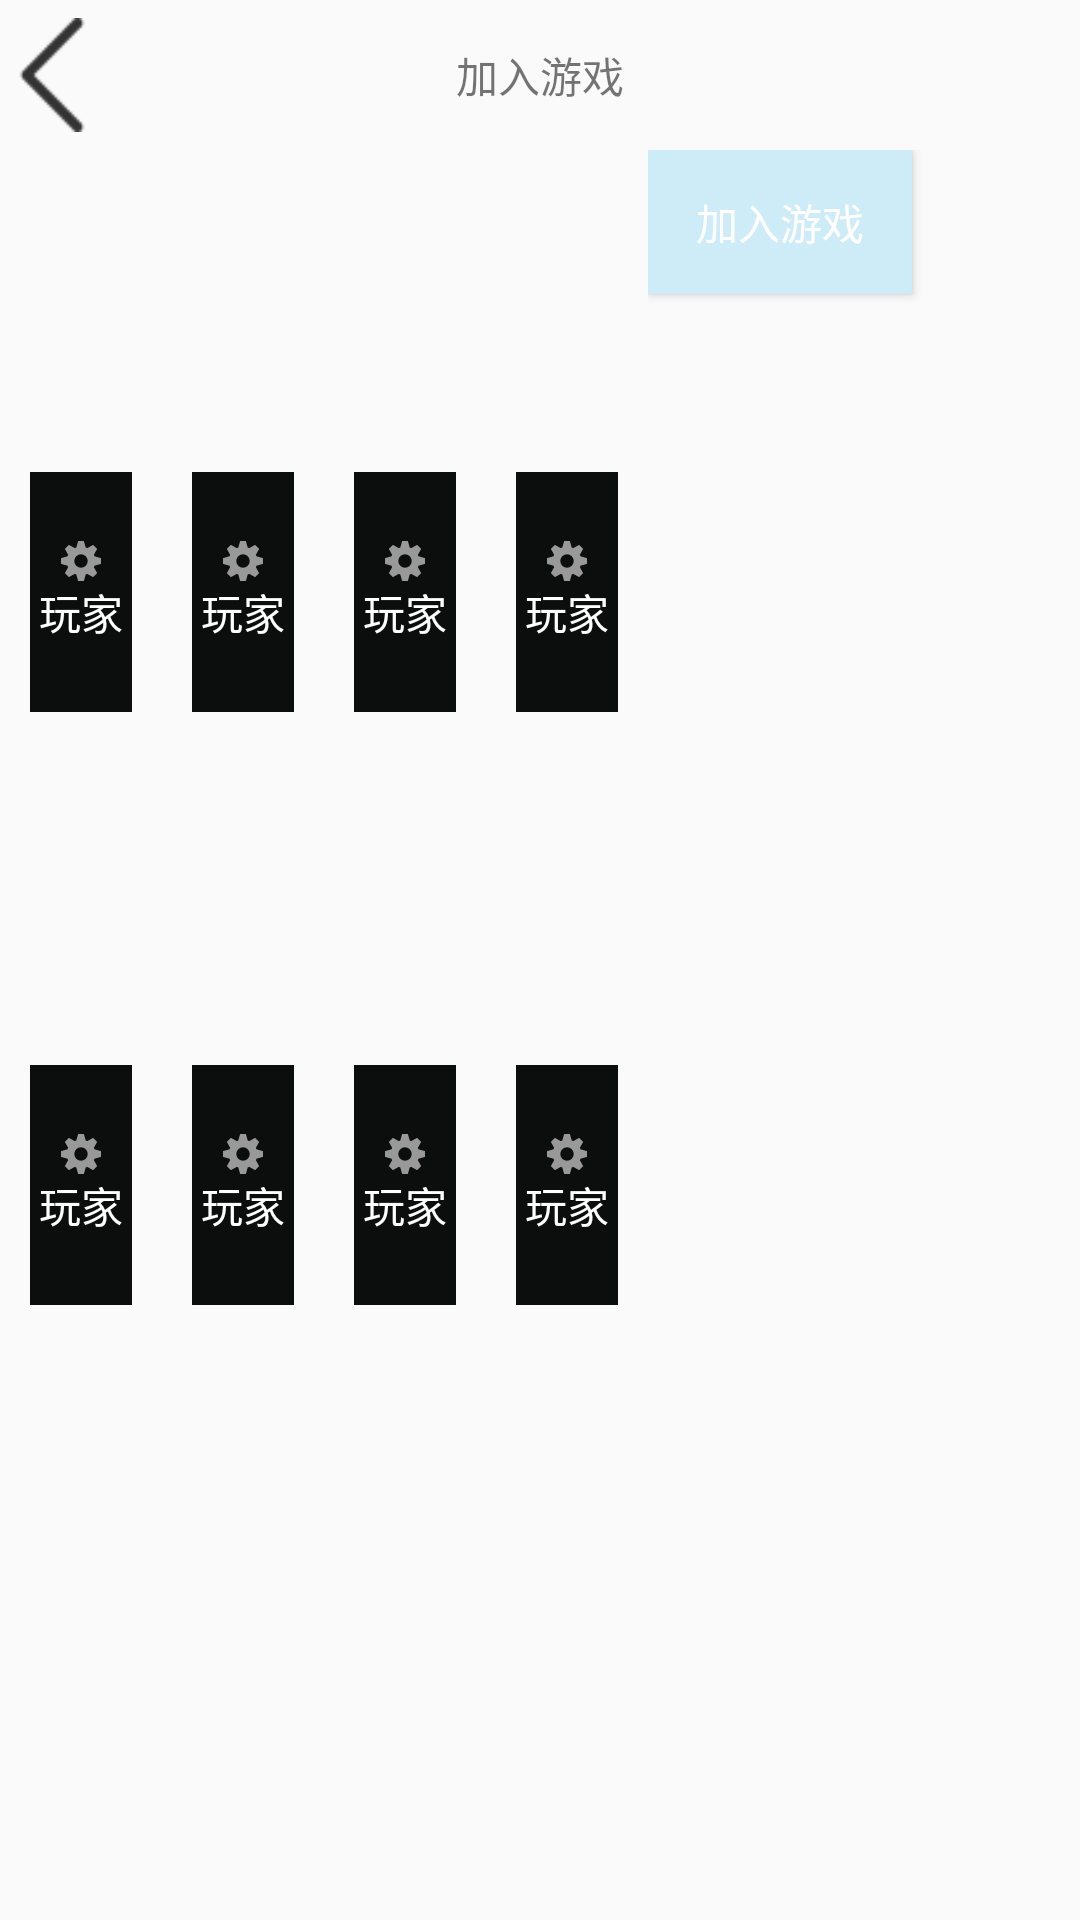

Write the Android layout XML for this screen, with the resource values it uses.
<!-- AndroidManifest.xml: application theme AppTheme -->
<!-- res/layout/activity_local_seat.xml -->
<?xml version="1.0" encoding="utf-8"?>
<LinearLayout xmlns:android="http://schemas.android.com/apk/res/android"
    android:layout_width="match_parent"
    android:layout_height="match_parent"
    android:orientation="vertical">

    <RelativeLayout
        android:id="@+id/local_main_top_title"
        android:layout_width="match_parent"
        android:layout_height="50dp">
        <TextView
            android:layout_width="match_parent"
            android:layout_height="match_parent"
            android:gravity="center"
            android:text="加入游戏"
            />
        <ImageView
            android:id="@+id/top_title_back"
            android:layout_width="38dp"
            android:layout_height="38dp"
            android:src="@drawable/icon_back"
            android:layout_centerVertical="true"/>
    </RelativeLayout>
    <LinearLayout
        android:layout_width="match_parent"
        android:layout_height="match_parent"
        android:orientation="horizontal">
        <LinearLayout
            android:layout_width="0dp"
            android:layout_height="match_parent"
            android:orientation="vertical"
            android:layout_weight="6">
            <LinearLayout
                android:layout_width="match_parent"
                android:layout_height="0dp"
                android:orientation="horizontal"
                android:gravity="center_vertical"
                android:layout_weight="1">
                <LinearLayout
                    android:id="@+id/system_user_one"
                    android:layout_width="0dp"
                    android:layout_height="80dp"
                    android:orientation="vertical"
                    android:layout_weight="1"
                    android:gravity="center"
                    android:layout_margin="@dimen/margin_10"
                    android:background="#0C0D0D">
                    <ImageView
                        android:layout_width="wrap_content"
                        android:layout_height="wrap_content"
                        android:src="@drawable/icon_setting"/>
                    <TextView
                        android:layout_width="wrap_content"
                        android:layout_height="wrap_content"
                        android:textColor="@color/white"
                        android:text="玩家"/>
                </LinearLayout>
                <LinearLayout
                    android:id="@+id/system_user_two"
                    android:layout_width="0dp"
                    android:layout_height="80dp"
                    android:orientation="vertical"
                    android:layout_weight="1"
                    android:gravity="center"
                    android:layout_margin="@dimen/margin_10"
                    android:background="#0C0D0D">
                    <ImageView
                        android:layout_width="wrap_content"
                        android:layout_height="wrap_content"
                        android:src="@drawable/icon_setting"/>
                    <TextView
                        android:layout_width="wrap_content"
                        android:layout_height="wrap_content"
                        android:textColor="@color/white"
                        android:text="玩家"/>
                </LinearLayout>
                <LinearLayout
                    android:id="@+id/system_user_three"
                    android:layout_width="0dp"
                    android:layout_height="80dp"
                    android:orientation="vertical"
                    android:layout_weight="1"
                    android:gravity="center"
                    android:layout_margin="@dimen/margin_10"
                    android:background="#0C0D0D">
                    <ImageView
                        android:layout_width="wrap_content"
                        android:layout_height="wrap_content"
                        android:src="@drawable/icon_setting"/>
                    <TextView
                        android:layout_width="wrap_content"
                        android:layout_height="wrap_content"
                        android:textColor="@color/white"
                        android:text="玩家"/>
                </LinearLayout>
                <LinearLayout
                    android:id="@+id/system_user_four"
                    android:layout_width="0dp"
                    android:layout_height="80dp"
                    android:orientation="vertical"
                    android:layout_weight="1"
                    android:gravity="center"
                    android:layout_margin="@dimen/margin_10"
                    android:background="#0C0D0D">
                    <ImageView
                        android:layout_width="wrap_content"
                        android:layout_height="wrap_content"
                        android:src="@drawable/icon_setting"/>
                    <TextView
                        android:layout_width="wrap_content"
                        android:layout_height="wrap_content"
                        android:textColor="@color/white"
                        android:text="玩家"/>
                </LinearLayout>
            </LinearLayout>
            <LinearLayout
                android:layout_width="match_parent"
                android:layout_height="0dp"
                android:orientation="horizontal"
                android:layout_weight="1">
                <LinearLayout
                    android:id="@+id/seat_user_one"
                    android:layout_width="0dp"
                    android:layout_height="80dp"
                    android:orientation="vertical"
                    android:layout_weight="1"
                    android:gravity="center"
                    android:layout_margin="@dimen/margin_10"
                    android:background="#0C0D0D">
                    <ImageView
                        android:id="@+id/seat_user_one_icon"
                        android:layout_width="wrap_content"
                        android:layout_height="wrap_content"
                        android:src="@drawable/icon_setting"/>
                    <TextView
                        android:id="@+id/seat_user_one_name"
                        android:layout_width="wrap_content"
                        android:layout_height="wrap_content"
                        android:textColor="@color/white"
                        android:text="玩家"/>
                </LinearLayout>
                <LinearLayout
                    android:id="@+id/seat_user_two"
                    android:layout_width="0dp"
                    android:layout_height="80dp"
                    android:orientation="vertical"
                    android:layout_weight="1"
                    android:gravity="center"
                    android:layout_margin="@dimen/margin_10"
                    android:background="#0C0D0D">
                    <ImageView
                        android:id="@+id/seat_user_two_icon"
                        android:layout_width="wrap_content"
                        android:layout_height="wrap_content"
                        android:src="@drawable/icon_setting"/>
                    <TextView
                        android:id="@+id/seat_user_name"
                        android:layout_width="wrap_content"
                        android:layout_height="wrap_content"
                        android:textColor="@color/white"
                        android:text="玩家"/>
                </LinearLayout>
                <LinearLayout
                    android:id="@+id/seat_user_three"
                    android:layout_width="0dp"
                    android:layout_height="80dp"
                    android:orientation="vertical"
                    android:layout_weight="1"
                    android:gravity="center"
                    android:layout_margin="@dimen/margin_10"
                    android:background="#0C0D0D">
                    <ImageView
                        android:id="@+id/seat_user_three_icon"
                        android:layout_width="wrap_content"
                        android:layout_height="wrap_content"
                        android:src="@drawable/icon_setting"/>
                    <TextView
                        android:id="@+id/seat_user_three_name"
                        android:layout_width="wrap_content"
                        android:layout_height="wrap_content"
                        android:textColor="@color/white"
                        android:text="玩家"/>
                </LinearLayout>
                <LinearLayout
                    android:id="@+id/seat_user_four"
                    android:layout_width="0dp"
                    android:layout_height="80dp"
                    android:orientation="vertical"
                    android:layout_weight="1"
                    android:gravity="center"
                    android:layout_margin="@dimen/margin_10"
                    android:background="#0C0D0D">
                    <ImageView
                        android:id="@+id/seat_user_four_icon"
                        android:layout_width="wrap_content"
                        android:layout_height="wrap_content"
                        android:src="@drawable/icon_setting"/>
                    <TextView
                        android:id="@+id/seat_user_four_name"
                        android:layout_width="wrap_content"
                        android:layout_height="wrap_content"
                        android:textColor="@color/white"
                        android:text="玩家"/>
                </LinearLayout>
            </LinearLayout>
        </LinearLayout>
        <LinearLayout
            android:layout_width="0dp"
            android:layout_height="match_parent"
            android:orientation="vertical"
            android:layout_weight="4">
            <Button
                android:id="@+id/btn_go_game"
                android:layout_width="wrap_content"
                android:layout_height="wrap_content"
                android:textColor="@color/white"
                android:background="@color/blue"
                android:text="加入游戏"/>
        </LinearLayout>
    </LinearLayout>
</LinearLayout>
<!-- resources referenced by this layout -->
<resources>
  <color name="blue">#ceecf7</color>
  <color name="white">#FFFFFFFF</color>
  <dimen name="margin_10">10dp</dimen>
  <!-- drawable icon_back: png bitmap (drawable-xxhdpi, 1647 bytes) -->
  <!-- drawable icon_setting: png bitmap (drawable-xxhdpi, 1737 bytes) -->
  <style name="AppTheme" parent="Theme.AppCompat.Light.NoActionBar">
          
          <item name="colorPrimary">@color/colorPrimary</item>
          <item name="colorPrimaryDark">@color/colorPrimaryDark</item>
          <item name="colorAccent">@color/colorAccent</item>
      </style>
  <!-- not gathered from this repository: default colours our renderer supplied (Android Studio template values) -->
  <color name="colorPrimary">#FF6200EE</color>
  <color name="colorPrimaryDark">#FF3700B3</color>
  <color name="colorAccent">#FF03DAC5</color>
</resources>
